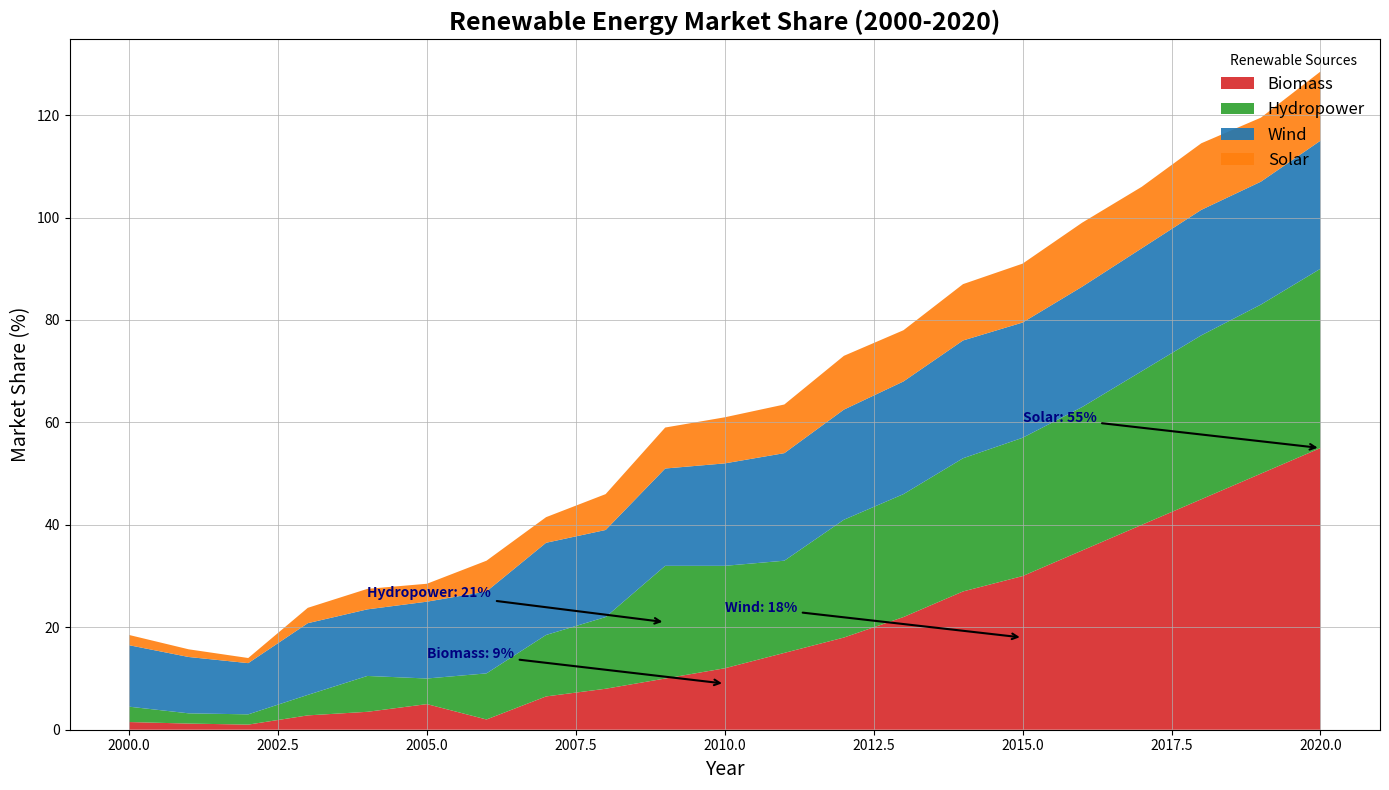

Python code for this plot:
import numpy as np
import matplotlib.pyplot as plt

years = np.arange(2000, 2021)

solar = np.array([1.5, 1.2, 1, 2.8, 3.5, 5, 2, 6.5, 8, 10, 12, 15, 18, 22, 27, 30, 35, 40, 45, 50, 55])
wind = np.array([3, 2, 2, 4, 7, 5, 9, 12, 14, 22, 20, 18, 23, 24, 26, 27, 28, 30, 32, 33, 35])
hydro = np.array([12, 11, 10, 14, 13, 15, 16, 18, 17, 19, 20, 21, 21.5, 22, 23, 22.5, 23.5, 24, 24.5, 24, 25])
biomass = np.array([2, 1.5, 1, 3, 4, 3.5, 6, 5, 7, 8, 9, 9.5, 10.5, 10, 11, 11.5, 12.5, 12, 13, 12.5, 13.5])

energy_data = np.vstack([solar, wind, hydro, biomass])

fig, ax = plt.subplots(figsize=(14, 8))

colors = ['#d62728', '#2ca02c', '#1f77b4', '#ff7f0e']
labels = ['Biomass', 'Hydropower', 'Wind', 'Solar']
linestyles = ['solid', 'dashed', 'dashdot', 'dotted']

ax.stackplot(years, energy_data, labels=labels, colors=colors, alpha=0.9)
ax.set_title('Renewable Energy Market Share (2000-2020)', fontsize=18, fontweight='bold', ha='center')
ax.set_xlabel('Year', fontsize=14)
ax.set_ylabel('Market Share (%)', fontsize=14)

ax.legend(loc='upper right', fontsize=12, title='Renewable Sources', frameon=False)

ax.grid(linestyle='-', linewidth=0.5)

significant_years = {
    'Solar': 2020,
    'Wind': 2015,
    'Hydropower': 2009,
    'Biomass': 2010
}
annotations = {
    'Solar': 55,
    'Wind': 18,
    'Hydropower': 21,
    'Biomass': 9
}

for source, year in significant_years.items():
    ax.annotate(f"{source}: {annotations[source]}%",
                xy=(year, annotations[source]), 
                xytext=(year - 5, annotations[source] + 5),
                arrowprops=dict(arrowstyle='->', lw=1.5),
                fontsize=10, fontweight='bold', color='navy')

plt.tight_layout()
plt.show()
